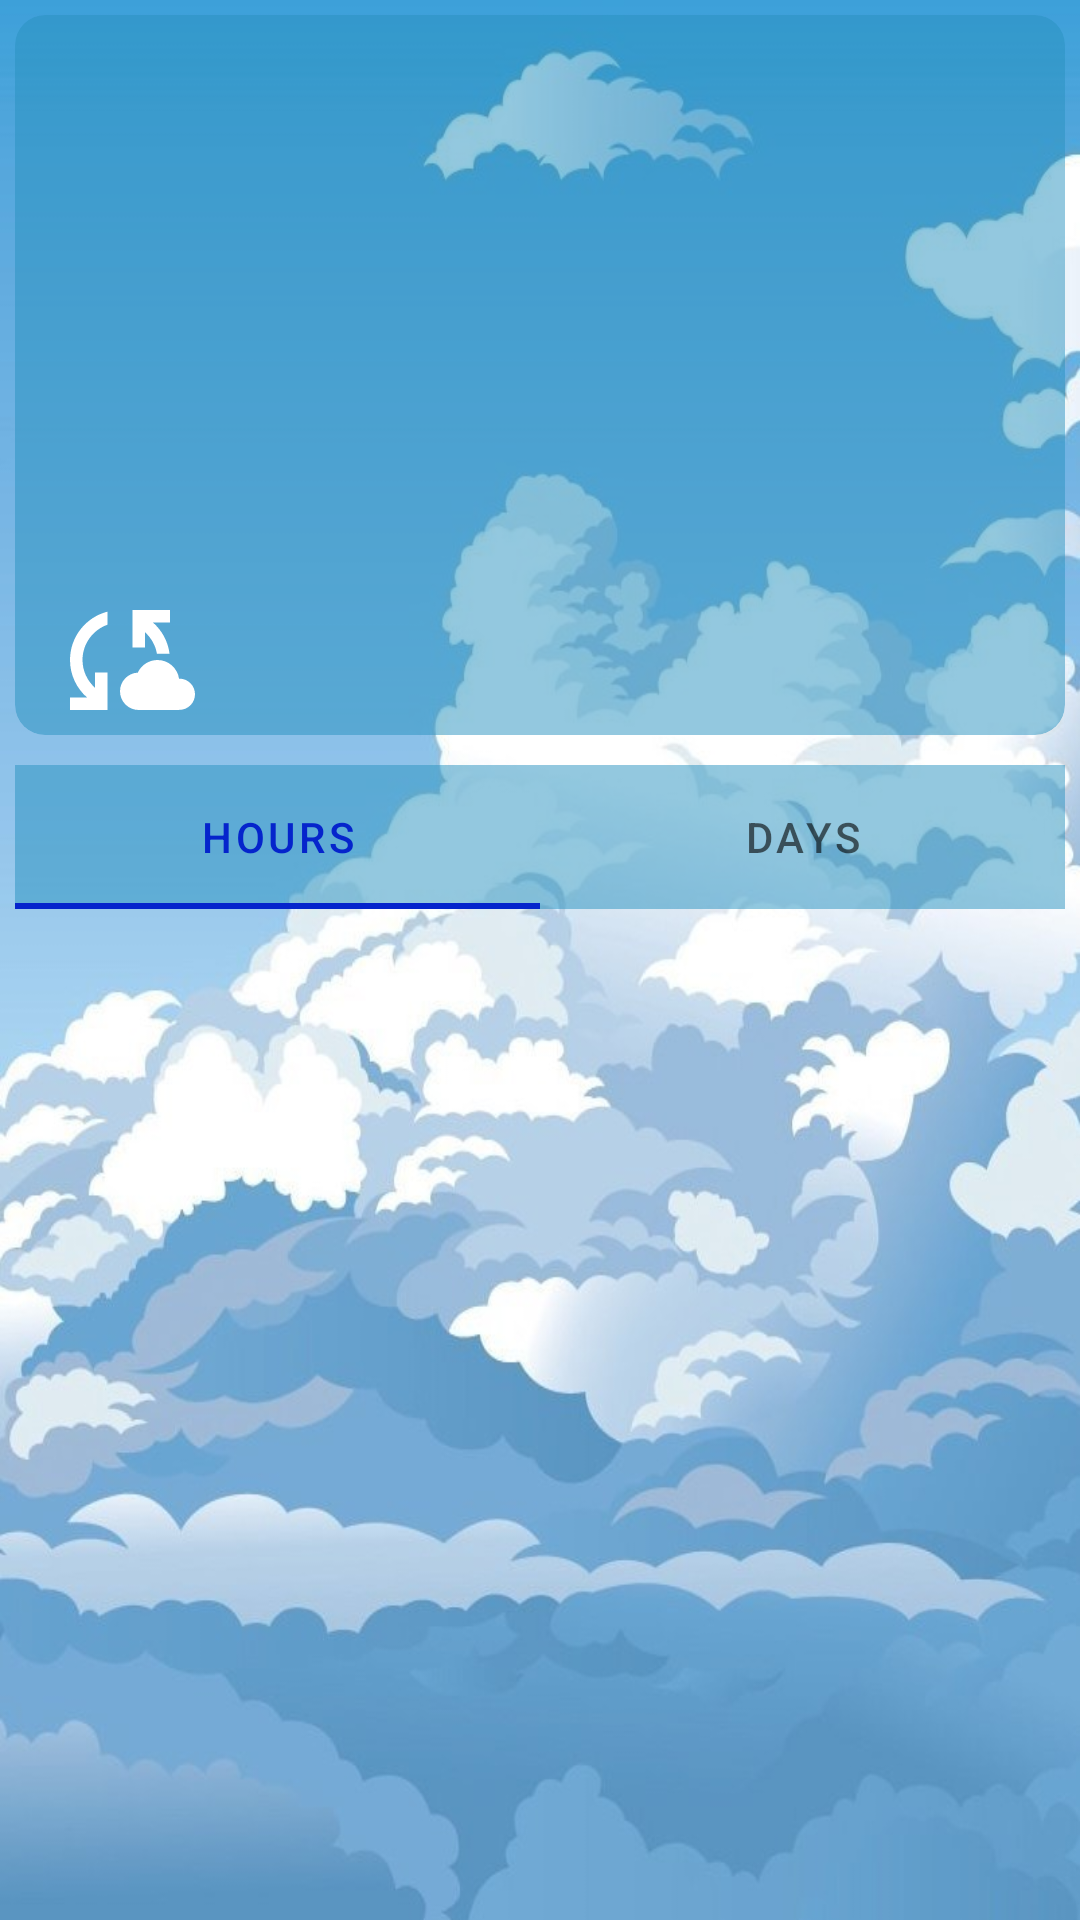

Layout XML and referenced resources for this Android screen:
<!-- AndroidManifest.xml: application theme Theme.Wheather -->
<!-- res/layout/fragment_main.xml -->
<?xml version="1.0" encoding="utf-8"?>
<androidx.constraintlayout.widget.ConstraintLayout xmlns:android="http://schemas.android.com/apk/res/android"
    xmlns:app="http://schemas.android.com/apk/res-auto"
    xmlns:tools="http://schemas.android.com/tools"
    android:layout_width="match_parent"
    android:layout_height="match_parent"
    android:background="@drawable/weather_back"
    tools:context=".fragments.MainFragment">

    <androidx.cardview.widget.CardView
        android:id="@+id/cardView"
        android:layout_width="0dp"
        android:layout_height="wrap_content"
        android:layout_marginStart="5dp"
        android:layout_marginTop="5dp"
        android:layout_marginEnd="5dp"
        android:backgroundTint="@color/card_view_color"
        app:cardCornerRadius="10dp"
        app:cardElevation="0dp"
        app:layout_constraintEnd_toEndOf="parent"
        app:layout_constraintStart_toStartOf="parent"
        app:layout_constraintTop_toTopOf="parent">

        <androidx.constraintlayout.widget.ConstraintLayout
            android:layout_width="match_parent"
            android:layout_height="match_parent">

            <TextView
                android:id="@+id/tvDate_Time"
                android:layout_width="wrap_content"
                android:layout_height="wrap_content"
                android:layout_marginTop="10dp"
                android:layout_marginEnd="10dp"
                android:fontFamily="sans-serif"
                android:text=""
                android:textColor="@color/white"
                android:textSize="16sp"
                android:textStyle="bold"
                app:layout_constraintEnd_toEndOf="parent"
                app:layout_constraintTop_toTopOf="parent" />

            <ImageView
                android:id="@+id/imConditions"
                android:layout_width="130dp"
                android:layout_height="130dp"
                android:layout_marginStart="10dp"
                android:layout_marginTop="10dp"
                app:layout_constraintStart_toStartOf="parent"
                app:layout_constraintTop_toTopOf="parent" />

            <TextView
                android:id="@+id/tvTemperature"
                android:layout_width="wrap_content"
                android:layout_height="wrap_content"
                android:layout_marginTop="60dp"
                android:layout_marginEnd="10dp"
                android:fontFamily="sans-serif"
                android:text=""
                android:textColor="@color/white"
                android:textSize="75sp"
                android:textStyle="bold"
                app:layout_constraintEnd_toEndOf="parent"
                app:layout_constraintStart_toEndOf="@+id/imConditions"
                app:layout_constraintTop_toBottomOf="@+id/tvCity" />

            <TextView
                android:id="@+id/tvCity"
                android:layout_width="wrap_content"
                android:layout_height="wrap_content"
                android:fontFamily="sans-serif"
                android:text=""
                android:textColor="@color/white"
                android:textSize="24sp"
                android:textStyle="bold"
                app:layout_constraintEnd_toEndOf="@+id/tvDate_Time"
                app:layout_constraintTop_toBottomOf="@+id/tvDate_Time" />

            <ImageButton
                android:id="@+id/btnUpdate"
                android:layout_width="50dp"
                android:layout_height="50dp"
                android:layout_marginTop="50dp"
                android:background="@null"
                android:src="@drawable/update_im_btn"
                app:layout_constraintStart_toStartOf="@+id/imConditions"
                app:layout_constraintTop_toBottomOf="@+id/imConditions" />
        </androidx.constraintlayout.widget.ConstraintLayout>
    </androidx.cardview.widget.CardView>

    <com.google.android.material.tabs.TabLayout
        android:id="@+id/tabLayout"
        android:layout_width="0dp"
        android:layout_height="wrap_content"
        android:layout_marginTop="10dp"
        android:backgroundTint="@color/card_view_color"
        app:layout_constraintEnd_toEndOf="@+id/cardView"
        app:layout_constraintStart_toStartOf="@+id/cardView"
        app:layout_constraintTop_toBottomOf="@+id/cardView">

        <com.google.android.material.tabs.TabItem
            android:layout_width="wrap_content"
            android:layout_height="wrap_content"
            android:text="Hours" />

        <com.google.android.material.tabs.TabItem
            android:layout_width="wrap_content"
            android:layout_height="wrap_content"
            android:text="Days" />

    </com.google.android.material.tabs.TabLayout>

    <androidx.viewpager2.widget.ViewPager2
        android:id="@+id/viewPager"
        android:layout_width="0dp"
        android:layout_height="0dp"
        app:layout_constraintBottom_toBottomOf="parent"
        app:layout_constraintEnd_toEndOf="@+id/tabLayout"
        app:layout_constraintStart_toStartOf="@+id/tabLayout"
        app:layout_constraintTop_toBottomOf="@+id/tabLayout" />

</androidx.constraintlayout.widget.ConstraintLayout>
<!-- resources referenced by this layout -->
<resources>
  <color name="card_view_color">#802891BF</color>
  <color name="white">#FFFFFFFF</color>
  <!-- drawable update_im_btn (drawable) -->
  <vector android:height="50dp" android:tint="#FFFFFF"
      android:viewportHeight="24" android:viewportWidth="24"
      android:width="50dp" xmlns:android="http://schemas.android.com/apk/res/android">
      <path android:fillColor="@android:color/white" android:pathData="M21.5,14.98c-0.02,0 -0.03,0 -0.05,0.01C21.2,13.3 19.76,12 18,12c-1.4,0 -2.6,0.83 -3.16,2.02C13.26,14.1 12,15.4 12,17c0,1.66 1.34,3 3,3l6.5,-0.02c1.38,0 2.5,-1.12 2.5,-2.5S22.88,14.98 21.5,14.98zM10,4.26v2.09C7.67,7.18 6,9.39 6,12c0,1.77 0.78,3.34 2,4.44V14h2v6H4v-2h2.73C5.06,16.54 4,14.4 4,12C4,8.27 6.55,5.15 10,4.26zM20,6h-2.73c1.43,1.26 2.41,3.01 2.66,5l-2.02,0C17.68,9.64 16.98,8.45 16,7.56V10h-2V4h6V6z"/>
  </vector>
  <!-- drawable weather_back: jpg bitmap (drawable-v24, 109144 bytes) -->
  <style name="Theme.Wheather" parent="Theme.MaterialComponents.DayNight.DarkActionBar">
          
          <item name="colorPrimary">#0524CC</item>
          <item name="colorPrimaryVariant">#03A9F4</item>
          <item name="colorOnPrimary">@color/white</item>
          
          <item name="colorSecondary">@color/teal_200</item>
          <item name="colorSecondaryVariant">@color/teal_700</item>
          <item name="colorOnSecondary">@color/black</item>
          
          <item name="android:statusBarColor" tools:targetApi="l">?attr/colorPrimaryVariant</item>
          
          <item name="windowNoTitle">true</item>
          <item name="windowActionBar">false</item>
      </style>
  <color name="teal_200">#FF03DAC5</color>
  <color name="teal_700">#FF018786</color>
  <color name="black">#FF000000</color>
</resources>
